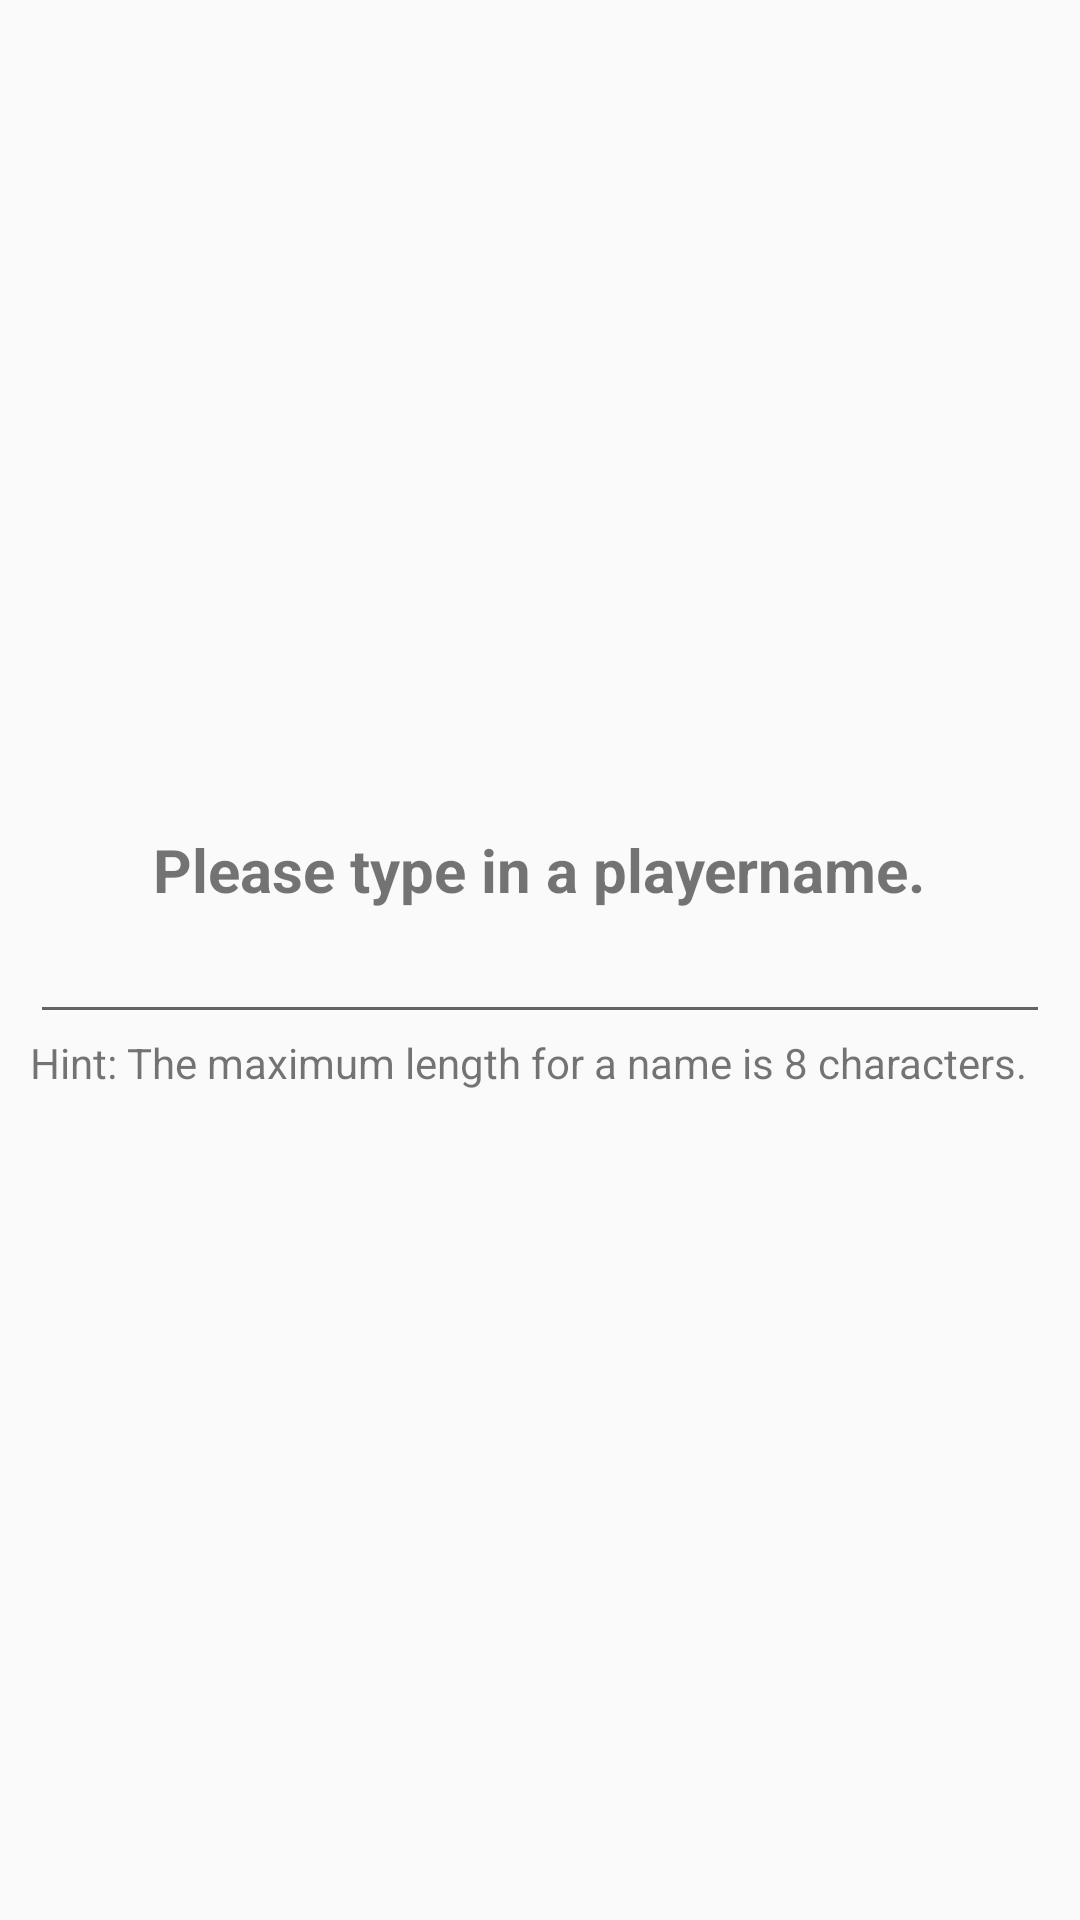

This screen was rendered from an Android layout file. Write that file and the resources it references.
<!-- AndroidManifest.xml: application theme AppTheme -->
<!-- res/layout/playername_dialog.xml -->
<?xml version="1.0" encoding="utf-8"?>
<LinearLayout xmlns:android="http://schemas.android.com/apk/res/android"
    xmlns:tools="http://schemas.android.com/tools"
    android:layout_width="match_parent"
    android:layout_height="match_parent"
    android:gravity="center"
    android:padding="10dp"
    android:orientation="vertical">

    <TextView
        android:id="@+id/title"
        android:layout_width="wrap_content"
        android:layout_height="wrap_content"
        android:text="@string/choose_playername"
        android:textSize="20dp"
        android:textStyle="bold" />

    <EditText
        android:id="@+id/editText"
        android:layout_width="match_parent"
        android:layout_height="wrap_content"
        android:ems="8"
        android:inputType="textPersonName"
        android:maxLength="8"
        android:maxLines="1"
        android:text="" />

    <TextView
        android:id="@+id/textView2"
        android:layout_width="match_parent"
        android:layout_height="wrap_content"
        android:text="@string/max_text_length" />

</LinearLayout>
<!-- resources referenced by this layout -->
<resources>
  <string name="choose_playername">Please type in a playername.</string>
  <string name="max_text_length">Hint: The maximum length for a name is 8 characters.</string>
  <style name="AppTheme" parent="Theme.AppCompat.Light.DarkActionBar">
  		<item name="secusoLogoDrawable">@drawable/secuso_logo_black</item>
          
          <item name="colorPrimary">@color/colorPrimary</item>
          <item name="colorPrimaryDark">@color/colorPrimaryDark</item>
          <item name="colorAccent">@color/colorAccent</item>
      </style>
  <color name="colorPrimary">#024265</color>
  <color name="colorPrimaryDark">#024265</color>
  <color name="colorAccent">#0274b2</color>
</resources>
